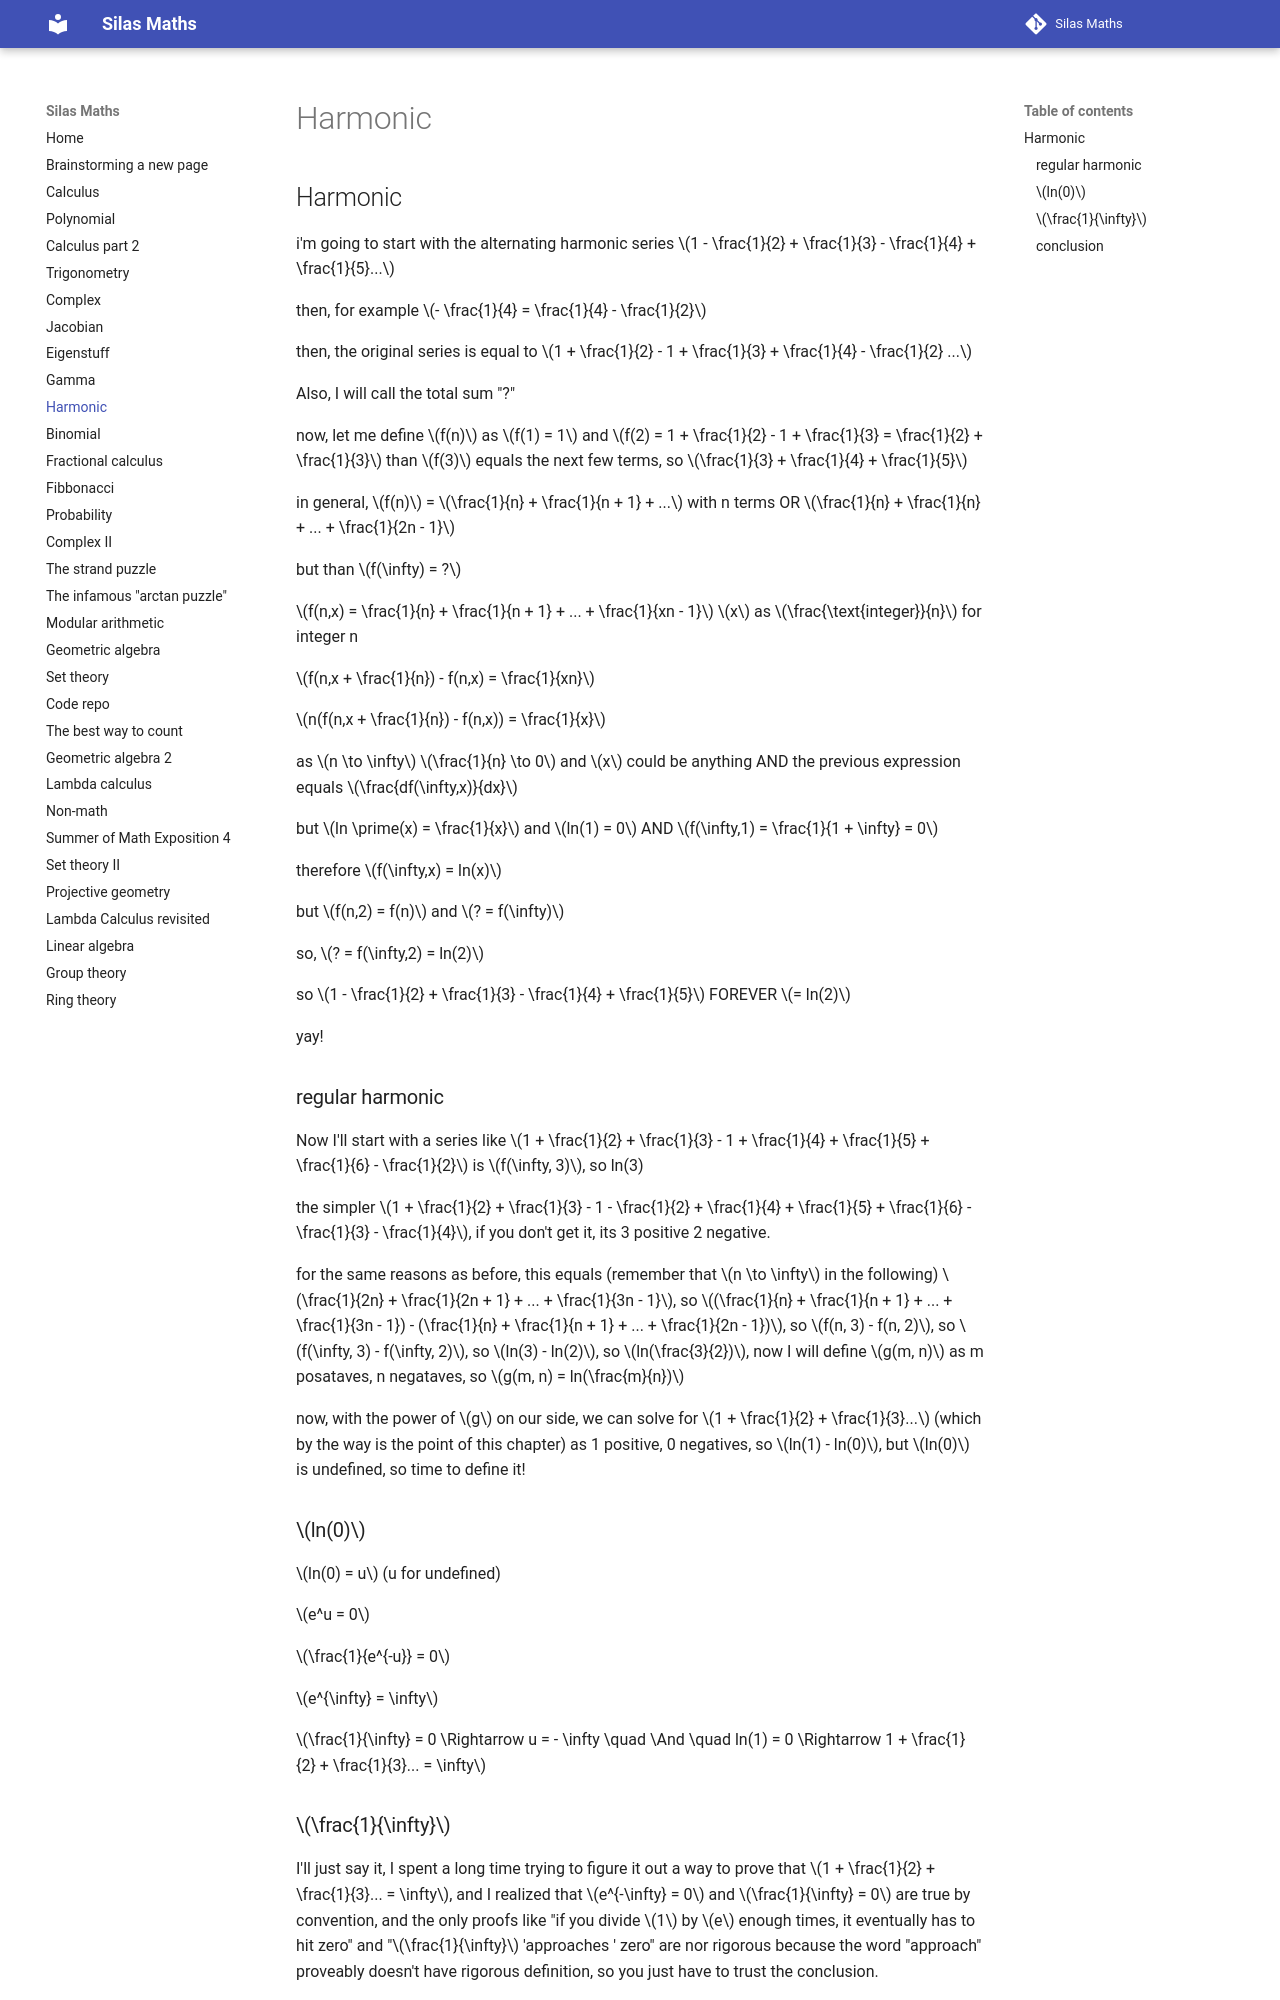

repository: silaspe/maths · page: harmonic.html · generator: mkdocs

## Harmonic

i'm going to start with the alternating harmonic series $1 - \frac{1}{2} + \frac{1}{3} - \frac{1}{4} + \frac{1}{5}...$

then, for example $- \frac{1}{4} = \frac{1}{4} - \frac{1}{2}$

then, the original series is equal to $1 + \frac{1}{2} - 1 + \frac{1}{3} + \frac{1}{4} - \frac{1}{2} ...$

Also, I will call the total sum "?"

now, let me define $f(n)$ as $f(1) = 1$ and $f(2) = 1 + \frac{1}{2} - 1 + \frac{1}{3} = \frac{1}{2} + \frac{1}{3}$ than $f(3)$ equals the next few terms, so $\frac{1}{3} + \frac{1}{4} + \frac{1}{5}$

in general, $f(n)$ = $\frac{1}{n} + \frac{1}{n + 1} + ...$ with n terms OR $\frac{1}{n} + \frac{1}{n} + ... + \frac{1}{2n - 1}$

but than $f(\infty) = ?$

$f(n,x) = \frac{1}{n} + \frac{1}{n + 1} + ... + \frac{1}{xn - 1}$ $x$ as $\frac{\text{integer}}{n}$ for integer n

$f(n,x + \frac{1}{n}) - f(n,x) = \frac{1}{xn}$

$n(f(n,x + \frac{1}{n}) - f(n,x)) = \frac{1}{x}$

as $n \to \infty$ $\frac{1}{n} \to 0$ and $x$ could be anything AND the previous expression equals $\frac{df(\infty,x)}{dx}$

but $ln \prime(x) = \frac{1}{x}$ and $ln(1) = 0$ AND $f(\infty,1) = \frac{1}{1 + \infty} = 0$

therefore $f(\infty,x) = ln(x)$

but $f(n,2) = f(n)$ and $? = f(\infty)$

so, $? = f(\infty,2) = ln(2)$

so $1 - \frac{1}{2} + \frac{1}{3} - \frac{1}{4} + \frac{1}{5}$ FOREVER $= ln(2)$

yay!

### regular harmonic

Now I'll start with a series like $1 + \frac{1}{2} + \frac{1}{3} - 1 + \frac{1}{4} + \frac{1}{5} + \frac{1}{6} - \frac{1}{2}$ is $f(\infty, 3)$, so ln(3)

the simpler $1 + \frac{1}{2} + \frac{1}{3} - 1 - \frac{1}{2} + \frac{1}{4} + \frac{1}{5} + \frac{1}{6} - \frac{1}{3} - \frac{1}{4}$, if you don't get it, its 3 positive 2 negative.

for the same reasons as before, this equals (remember that $n \to \infty$ in the following) $\frac{1}{2n} + \frac{1}{2n + 1} + ... + \frac{1}{3n - 1}$, so $(\frac{1}{n} + \frac{1}{n + 1} + ... + \frac{1}{3n - 1}) - (\frac{1}{n} + \frac{1}{n + 1} + ... + \frac{1}{2n - 1})$, so $f(n, 3) - f(n, 2)$, so $f(\infty, 3) - f(\infty, 2)$, so $ln(3) - ln(2)$, so $ln(\frac{3}{2})$, now I will define $g(m, n)$ as m posataves, n negataves, so $g(m, n) = ln(\frac{m}{n})$

now, with the power of $g$ on our side, we can solve for $1 + \frac{1}{2} + \frac{1}{3}...$ (which by the way is the point of this chapter) as 1 positive, 0 negatives, so $ln(1) - ln(0)$, but $ln(0)$ is undefined, so time to define it!

### $ln(0)$

$ln(0) = u$ (u for undefined)

$e^u = 0$

$\frac{1}{e^{-u}} = 0$

$e^{\infty} = \infty$

$\frac{1}{\infty} = 0 \Rightarrow u = - \infty \quad \And \quad ln(1) = 0 \Rightarrow 1 + \frac{1}{2} + \frac{1}{3}... = \infty$
